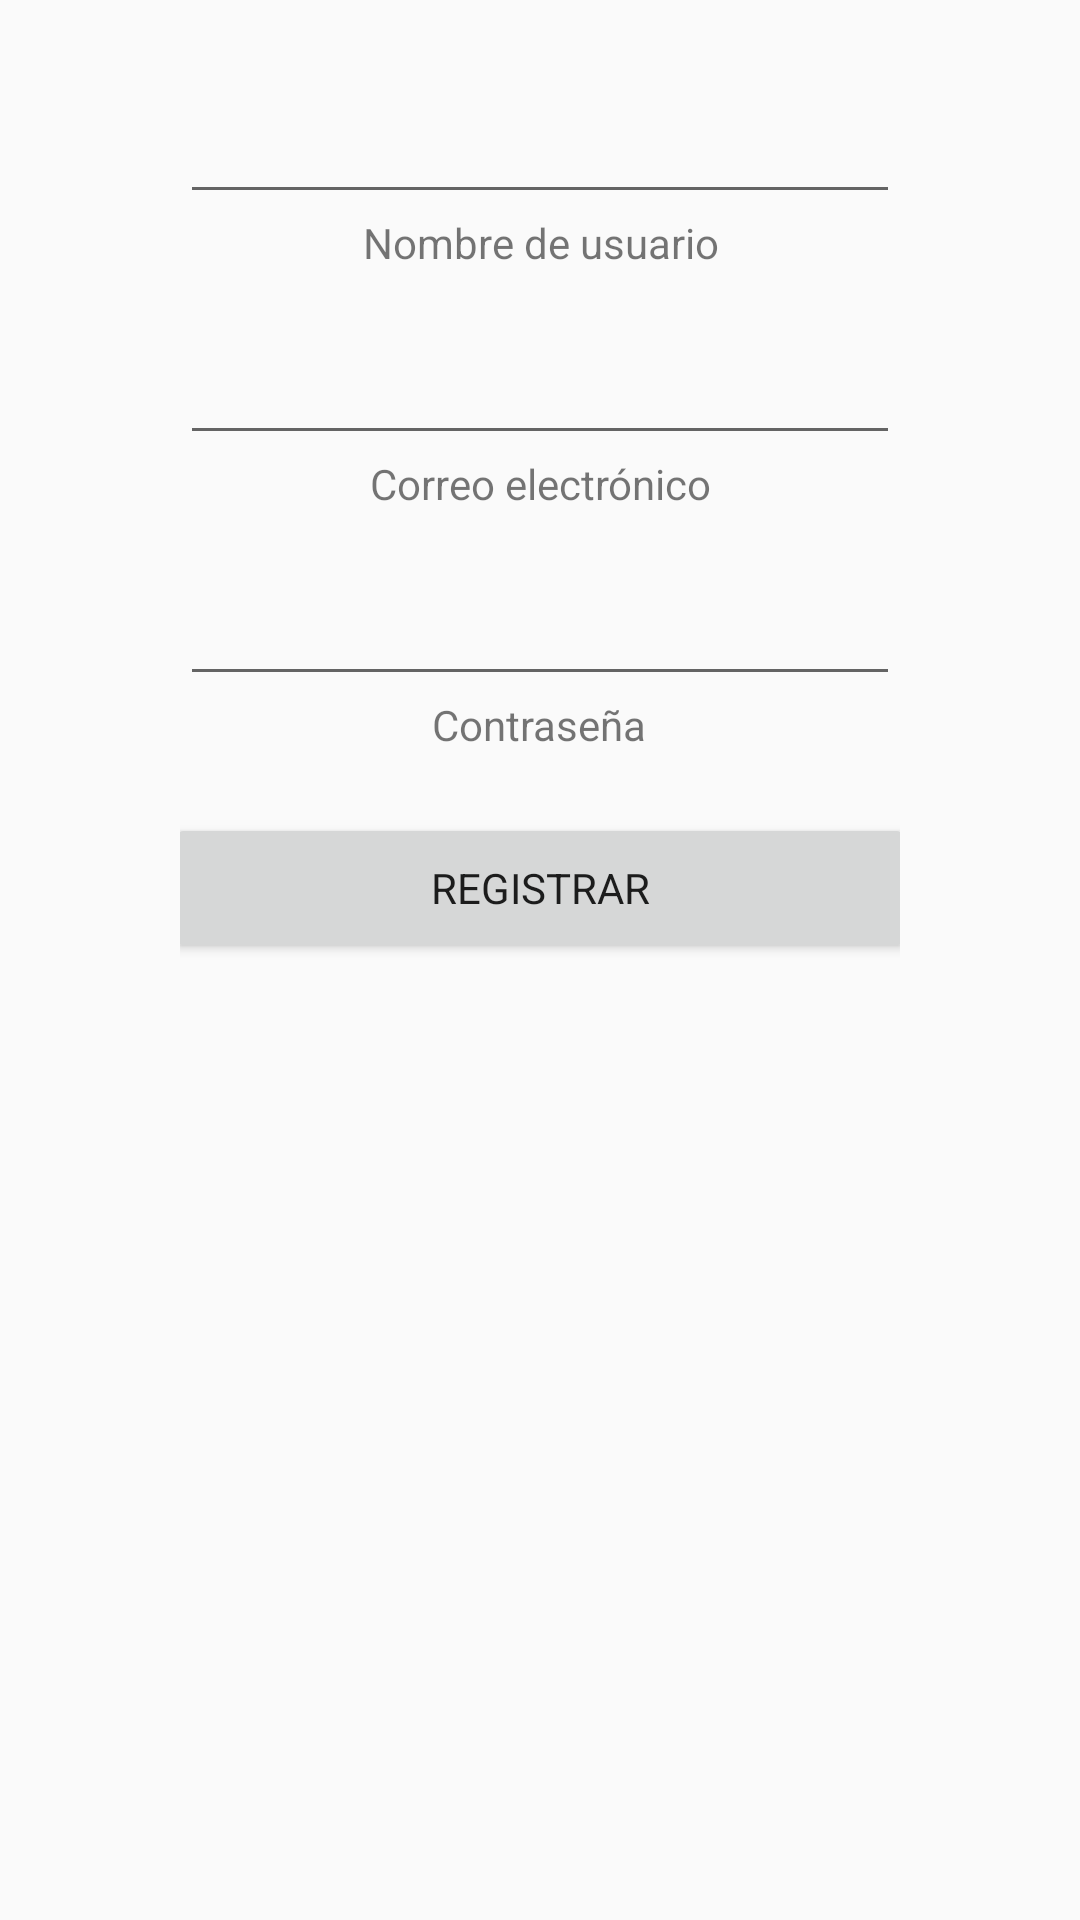

Write the Android layout XML for this screen, with the resource values it uses.
<!-- AndroidManifest.xml: application theme BaseAppTheme -->
<!-- res/layout/fragment_register.xml -->
<?xml version="1.0" encoding="utf-8"?>
<LinearLayout xmlns:android="http://schemas.android.com/apk/res/android"
    xmlns:app="http://schemas.android.com/apk/res-auto"
    xmlns:tools="http://schemas.android.com/tools"
    android:orientation="vertical"
    android:paddingHorizontal="60dp"
    android:layout_width="match_parent"
    android:layout_height="match_parent"
    tools:context=".Activities.MainActivity">

    <EditText
        android:id="@+id/user_name_edtxt"
        android:layout_width="match_parent"
        android:layout_height="wrap_content"
        android:textAlignment="center"
        android:singleLine="true"
        android:layout_marginTop="30dp"/>
    <TextView
        android:layout_width="wrap_content"
        android:layout_height="wrap_content"
        android:layout_gravity="center"
        android:textAlignment="center"
        android:text="@string/user" />

    <EditText
        android:id="@+id/user_edtxt"
        android:layout_width="match_parent"
        android:layout_height="wrap_content"
        android:textAlignment="center"
        android:singleLine="true"
        android:layout_marginTop="20dp"/>
    <TextView
        android:layout_width="wrap_content"
        android:layout_height="wrap_content"
        android:layout_gravity="center"
        android:textAlignment="center"
        android:text="@string/email" />

    <EditText
        android:id="@+id/pass_edtxt"
        android:layout_width="match_parent"
        android:layout_height="wrap_content"
        android:inputType="textPassword"
        android:textAlignment="center"
        android:singleLine="true"
        android:layout_marginTop="20dp"/>
    <TextView
        android:layout_width="wrap_content"
        android:layout_height="wrap_content"
        android:layout_gravity="center"
        android:textAlignment="center"
        android:text="@string/password" />

    <Button
        android:id="@+id/register_btn"
        android:layout_width="250dp"
        android:layout_height="50dp"
        android:layout_gravity="center_horizontal"
        android:layout_marginTop="20dp"
        android:text="@string/register" />

</LinearLayout>
<!-- resources referenced by this layout -->
<resources>
  <string name="email">Correo electrónico</string>
  <string name="password">Contraseña</string>
  <string name="register">Registrar</string>
  <string name="user">Nombre de usuario</string>
  <style name="BaseAppTheme" parent="Theme.AppCompat.Light.NoActionBar">
          <item name="colorPrimary">@color/bars</item>
          <item name="colorPrimaryDark">@color/button</item>
          <item name="colorAccent">@color/button</item>
          <item name="fontFamily">@font/nexabold</item>
      </style>
  <color name="bars">#FFA200</color>
  <color name="button">#5A5A5A</color>
</resources>
